Run: headless pygame with SDL's dummy video driver; simulated clock (each Clock.tick advances the game by its frame time, no real sleeping); random seed 0; keys injected as events and as key.get_pressed() state; mouse plan: one left click at the window centre at the start of phase 2, then a move to the lower-right quarter at the start of phase 3.
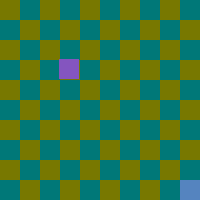
Frame 1 of 4 · flips 1–60 · no input
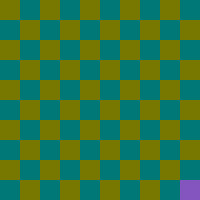
Frame 2 of 4 · flips 61–180 · clicked the window centre · tapped SPACE, RETURN · held RIGHT (→), D
Frame 3 of 4 · flips 181–300 · moved the mouse to the lower-right quarter · held DOWN (↓), S · screen unchanged from frame 2, image omitted
Frame 4 of 4 · flips 301–420 · held LEFT (←), A, UP (↑), W · screen unchanged from frame 3, image omitted

The pygame program that drew these frames:

import pygame,math,random
from pygame.locals import *
def manhattan_distance(in_begin_coor, in_end_coor):
	return abs(in_begin_coor[0]-in_end_coor[0])+abs(in_begin_coor[1]-in_end_coor[1])
new_click=False
start_coor=(0,0)
end_coor=(9,9)
pygame.init()
windowWidth=200
windowHeight=200
mainClock=pygame.time.Clock()
windowSurface=pygame.display.set_mode((windowWidth,windowHeight))
start=pygame.Rect(start_coor[0]*20, start_coor[1]*20, 20, 20)
final=pygame.Rect(end_coor[0]*20, end_coor[1]*20, 20, 20)
while True:
	if 'Display':
		windowSurface.fill((0,0,0))
		for i in range(10):
			for j in range(10):
				if (i+j)%2==0:
					pygame.draw.rect(windowSurface,(120,120,0),pygame.Rect(i*20, j*20, 20, 20))
				else:
					pygame.draw.rect(windowSurface,(0,120,120),pygame.Rect(i*20, j*20, 20, 20))
		pygame.draw.rect(windowSurface,(85,132,191),final)
		pygame.draw.rect(windowSurface,(132,85,191),start)
		pygame.display.update()
		
	if 'Events':
		for event in pygame.event.get():
			if event.type == QUIT:
				pygame.quit()
				sys.exit()
			if event.type == MOUSEBUTTONDOWN and event.button == 1:
				a=pygame.mouse.get_pos()
				(start.left,start.top)=(int(a[0]/20)*20,int(a[1]/20)*20)
				start_coor=(int(a[0]/20),int(a[1]/20))
				print(start)
				del a
			if event.type == MOUSEBUTTONDOWN and event.button == 3:
				a=pygame.mouse.get_pos()
				(final.left,final.top)=(int(a[0]/20)*20,int(a[1]/20)*20)
				end_coor=(int(a[0]/20),int(a[1]/20))
				del a
	if 'Logic':
		if start.left!=final.left:
			start.left-=int((start.left-final.left)/abs(start.left-final.left))
		if start.top!=final.top:
			start.top-=int((start.top-final.top)/abs(start.top-final.top))
	mainClock.tick(20)
